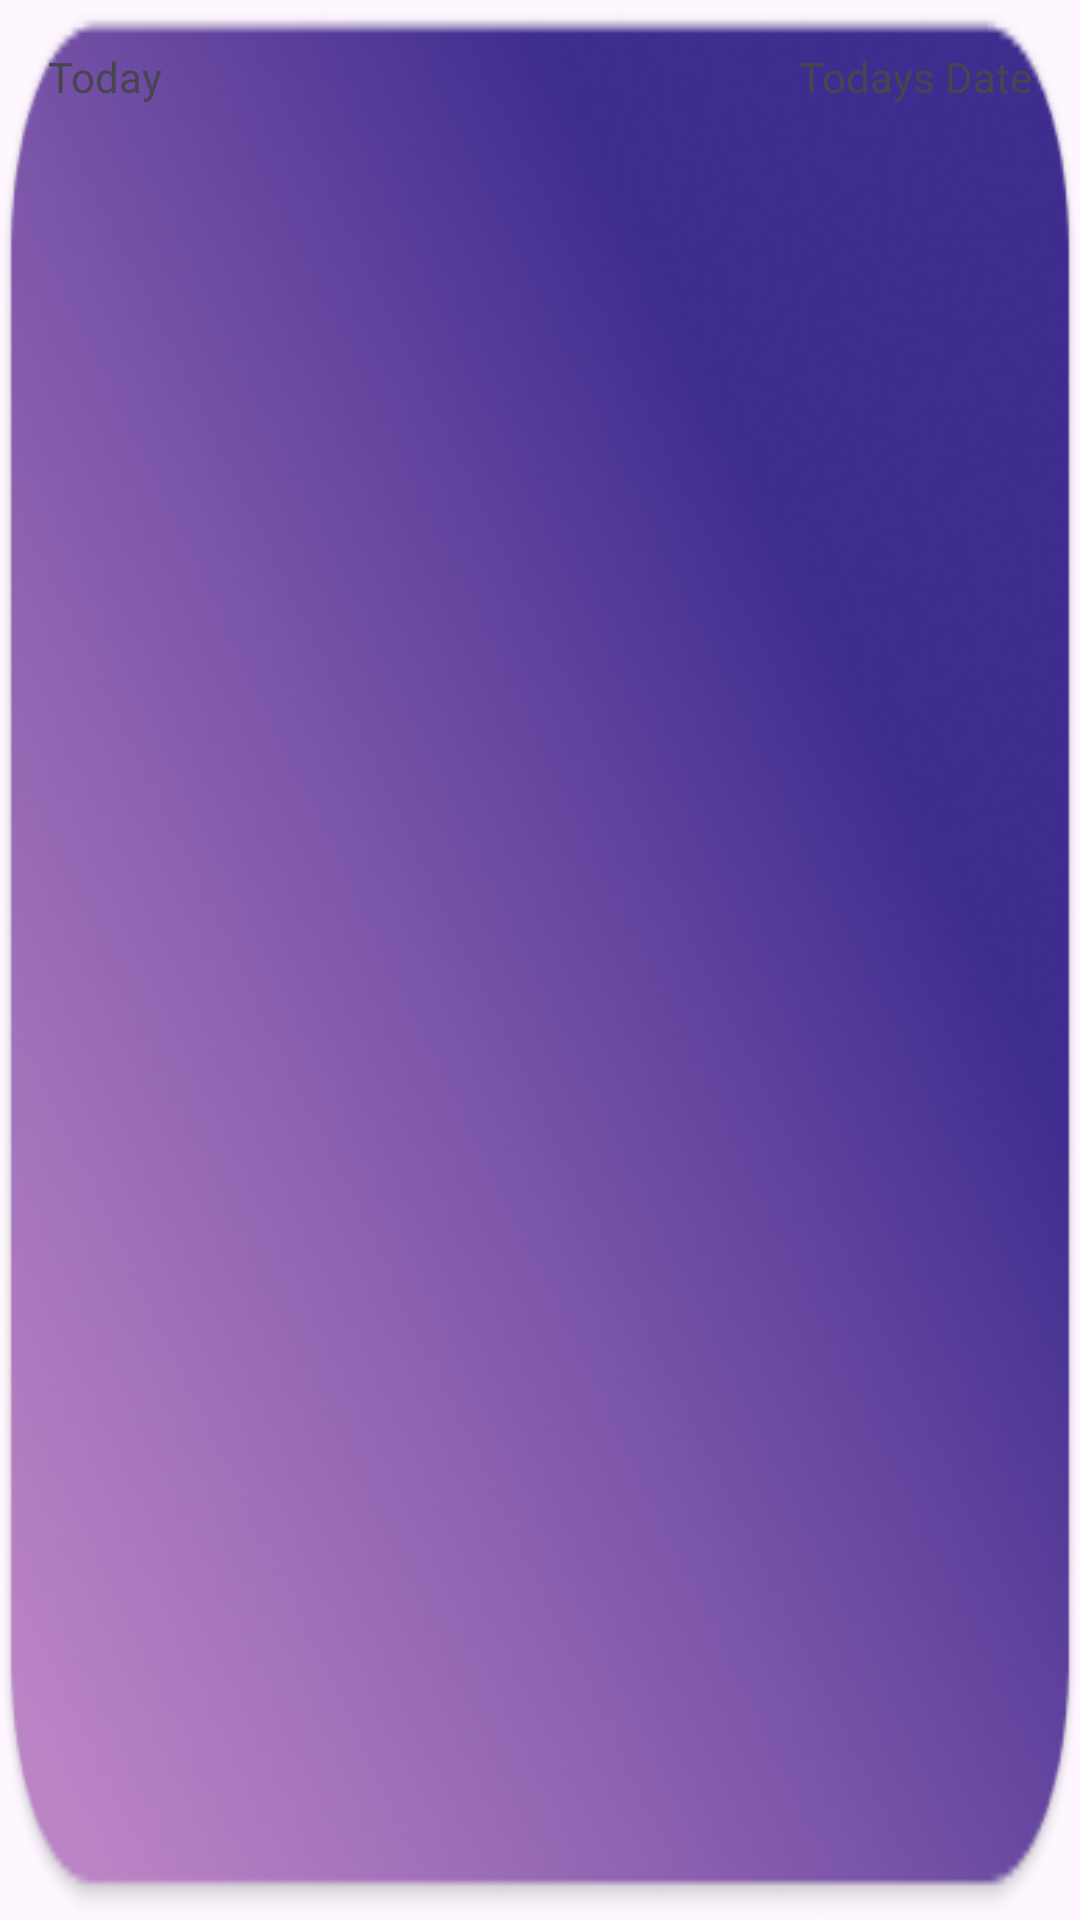

The Android layout XML behind this screen, and the referenced resources:
<!-- AndroidManifest.xml: application theme Theme.WeathersApp -->
<!-- res/layout/item4.xml -->
<?xml version="1.0" encoding="utf-8"?>
<androidx.constraintlayout.widget.ConstraintLayout xmlns:android="http://schemas.android.com/apk/res/android"
    xmlns:app="http://schemas.android.com/apk/res-auto"
    xmlns:tools="http://schemas.android.com/tools"
    android:layout_width="match_parent"
    android:layout_height="match_parent"
    android:background="@drawable/rect4"
    android:padding="16dp"
    android:layout_marginTop="16dp">

    <TextView
        android:id="@+id/textView"
        android:layout_width="wrap_content"
        android:layout_height="wrap_content"
        android:text="Today"
        android:textColor="@color/grey"
        app:layout_constraintStart_toStartOf="parent"
        app:layout_constraintTop_toTopOf="parent" />

    <TextView
        android:id="@+id/textView2"
        android:layout_width="wrap_content"
        android:layout_height="wrap_content"
        android:text="Todays Date"
        android:textColor="@color/grey"
        app:layout_constraintEnd_toEndOf="parent"
        app:layout_constraintTop_toTopOf="parent" />

    
    <View
        android:id="@+id/line"
        android:layout_width="0dp"
        android:layout_height="1dp"
        android:background="@color/grey"
        app:layout_constraintTop_toBottomOf="@+id/textView"
        app:layout_constraintBottom_toBottomOf="@+id/textView2"
        app:layout_constraintStart_toStartOf="parent"
        app:layout_constraintEnd_toEndOf="parent"
        android:layout_marginTop="8dp" />

    <androidx.recyclerview.widget.RecyclerView
        android:id="@+id/rvHours"
        android:layout_width="wrap_content"
        android:layout_height="wrap_content"
        android:layout_marginTop="16dp"
        android:orientation="horizontal"
        android:scrollbars="horizontal"
        app:layout_constraintEnd_toEndOf="parent"
        app:layout_constraintStart_toStartOf="parent"
        app:layout_constraintTop_toBottomOf="@+id/line"
        tools:listitem="@layout/item5" />

</androidx.constraintlayout.widget.ConstraintLayout>
<!-- res/layout/item5.xml (included above) -->
<?xml version="1.0" encoding="utf-8"?>
<androidx.constraintlayout.widget.ConstraintLayout xmlns:android="http://schemas.android.com/apk/res/android"
    xmlns:tools="http://schemas.android.com/tools"
    android:layout_width="wrap_content"
    android:layout_height="wrap_content"
    android:padding="2dp"
    android:layout_marginEnd="2dp"
    android:layout_marginStart="2dp"
    xmlns:app="http://schemas.android.com/apk/res-auto">

    <TextView
        android:id="@+id/tvTemp"
        android:layout_width="wrap_content"
        android:layout_height="wrap_content"
        android:layout_marginTop="12dp"
        android:hint="temp"
        android:textColor="#FFFFFF"
        app:layout_constraintEnd_toEndOf="@+id/ivHourWeather"
        app:layout_constraintStart_toStartOf="parent"
        app:layout_constraintTop_toBottomOf="@+id/ivHourWeather" />

    <ImageView
        android:id="@+id/ivHourWeather"
        android:layout_width="87dp"
        android:layout_height="92dp"
        android:layout_marginTop="24dp"
        android:scaleType="centerCrop"
        app:layout_constraintStart_toStartOf="parent"
        app:layout_constraintTop_toBottomOf="@+id/tvHour" />

    <TextView
        android:id="@+id/tvHour"
        android:layout_width="wrap_content"
        android:layout_height="wrap_content"
        android:hint="hour"
        android:textColor="#FFFFFF"
        android:textColorHighlight="#FFFFFF"
        app:layout_constraintEnd_toEndOf="@+id/ivHourWeather"
        app:layout_constraintStart_toStartOf="parent"
        app:layout_constraintTop_toTopOf="parent" />

</androidx.constraintlayout.widget.ConstraintLayout>
<!-- resources referenced by this layout -->
<resources>
  <!-- drawable rect4: png bitmap (drawable, 96390 bytes) -->
  <style name="Theme.WeathersApp" parent="Base.Theme.WeathersApp" />
  <style name="Base.Theme.WeathersApp" parent="Theme.Material3.DayNight.NoActionBar">
          <item name="android:textColorHint">@color/white</item>
          
          
      </style>
  <!-- not gathered from this repository: default colours our renderer supplied (Android Studio template values) -->
  <color name="white">#FFFFFFFF</color>
</resources>
